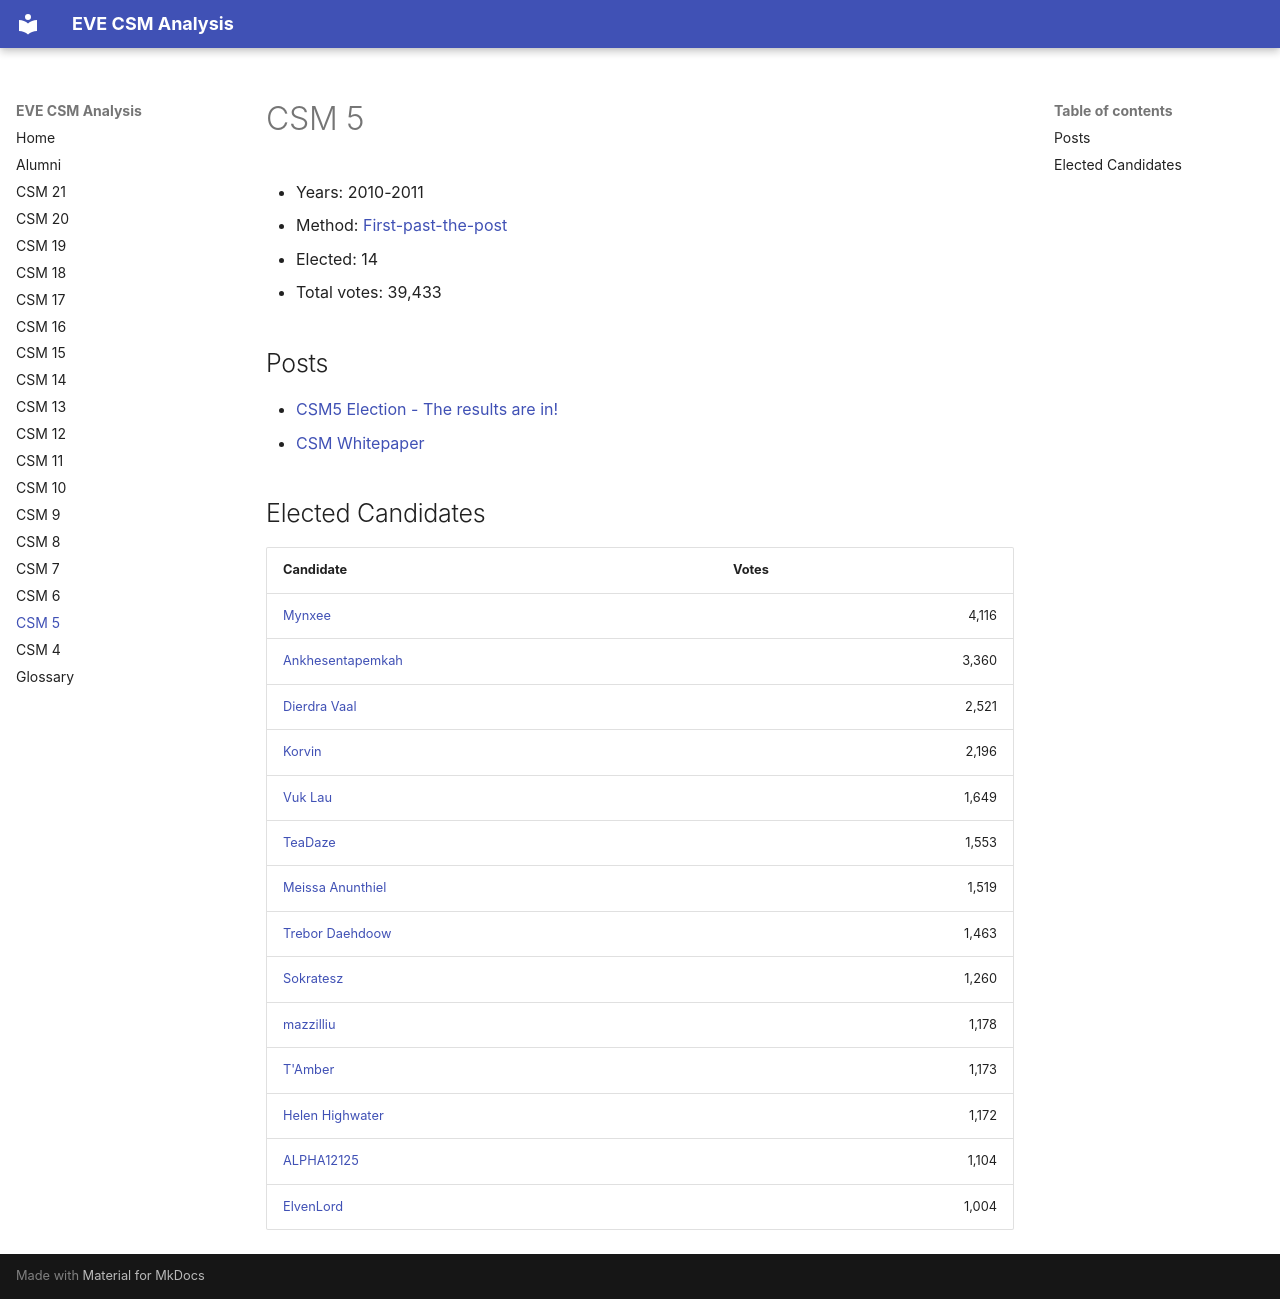

repository: autonomouslogic/eve-csm-analysis · page: csm5/index.html · generator: mkdocs

# CSM 5

* Years: 2010-2011
* Method: [First-past-the-post](https://en.wikipedia.org/wiki/First-past-the-post_voting)
* Elected: 14
* Total votes: 39,433


## Posts

* [ CSM5 Election - The results are in! ]( https://www.eveonline.com/news/view/csm5-election-the-results-are-in )
* [ CSM Whitepaper ]( https://data.everef.net/ccp/csm/CSM-WHITEPAPER.pdf )



## Elected Candidates

<table>
    <thead>
        <tr>
            <th>Candidate</th>
            <th>Votes</th>
        </tr>
    </thead>
    <tbody>
        
        <tr>
            <td><a href="/alumni/mynxee/">Mynxee</a></td>
            <td style="text-align: right">4,116</td>
        </tr>
        <tr>
            <td><a href="/alumni/ankhesentapemkah/">Ankhesentapemkah</a></td>
            <td style="text-align: right">3,360</td>
        </tr>
        <tr>
            <td><a href="/alumni/dierdra-vaal/">Dierdra Vaal</a></td>
            <td style="text-align: right">2,521</td>
        </tr>
        <tr>
            <td><a href="/alumni/korvin/">Korvin</a></td>
            <td style="text-align: right">2,196</td>
        </tr>
        <tr>
            <td><a href="/alumni/vuk-lau/">Vuk Lau</a></td>
            <td style="text-align: right">1,649</td>
        </tr>
        <tr>
            <td><a href="/alumni/teadaze/">TeaDaze</a></td>
            <td style="text-align: right">1,553</td>
        </tr>
        <tr>
            <td><a href="/alumni/meissa-anunthiel/">Meissa Anunthiel</a></td>
            <td style="text-align: right">1,519</td>
        </tr>
        <tr>
            <td><a href="/alumni/trebor-daehdoow/">Trebor Daehdoow</a></td>
            <td style="text-align: right">1,463</td>
        </tr>
        <tr>
            <td><a href="/alumni/sokratesz/">Sokratesz</a></td>
            <td style="text-align: right">1,260</td>
        </tr>
        <tr>
            <td><a href="/alumni/mazzilliu/">mazzilliu</a></td>
            <td style="text-align: right">1,178</td>
        </tr>
        <tr>
            <td><a href="/alumni/tamber/">T'Amber</a></td>
            <td style="text-align: right">1,173</td>
        </tr>
        <tr>
            <td><a href="/alumni/helen-highwater/">Helen Highwater</a></td>
            <td style="text-align: right">1,172</td>
        </tr>
        <tr>
            <td><a href="/alumni/alpha12125/">ALPHA12125</a></td>
            <td style="text-align: right">1,104</td>
        </tr>
        <tr>
            <td><a href="/alumni/elvenlord/">ElvenLord</a></td>
            <td style="text-align: right">1,004</td>
        </tr>
        
        
    </tbody>
</table>
